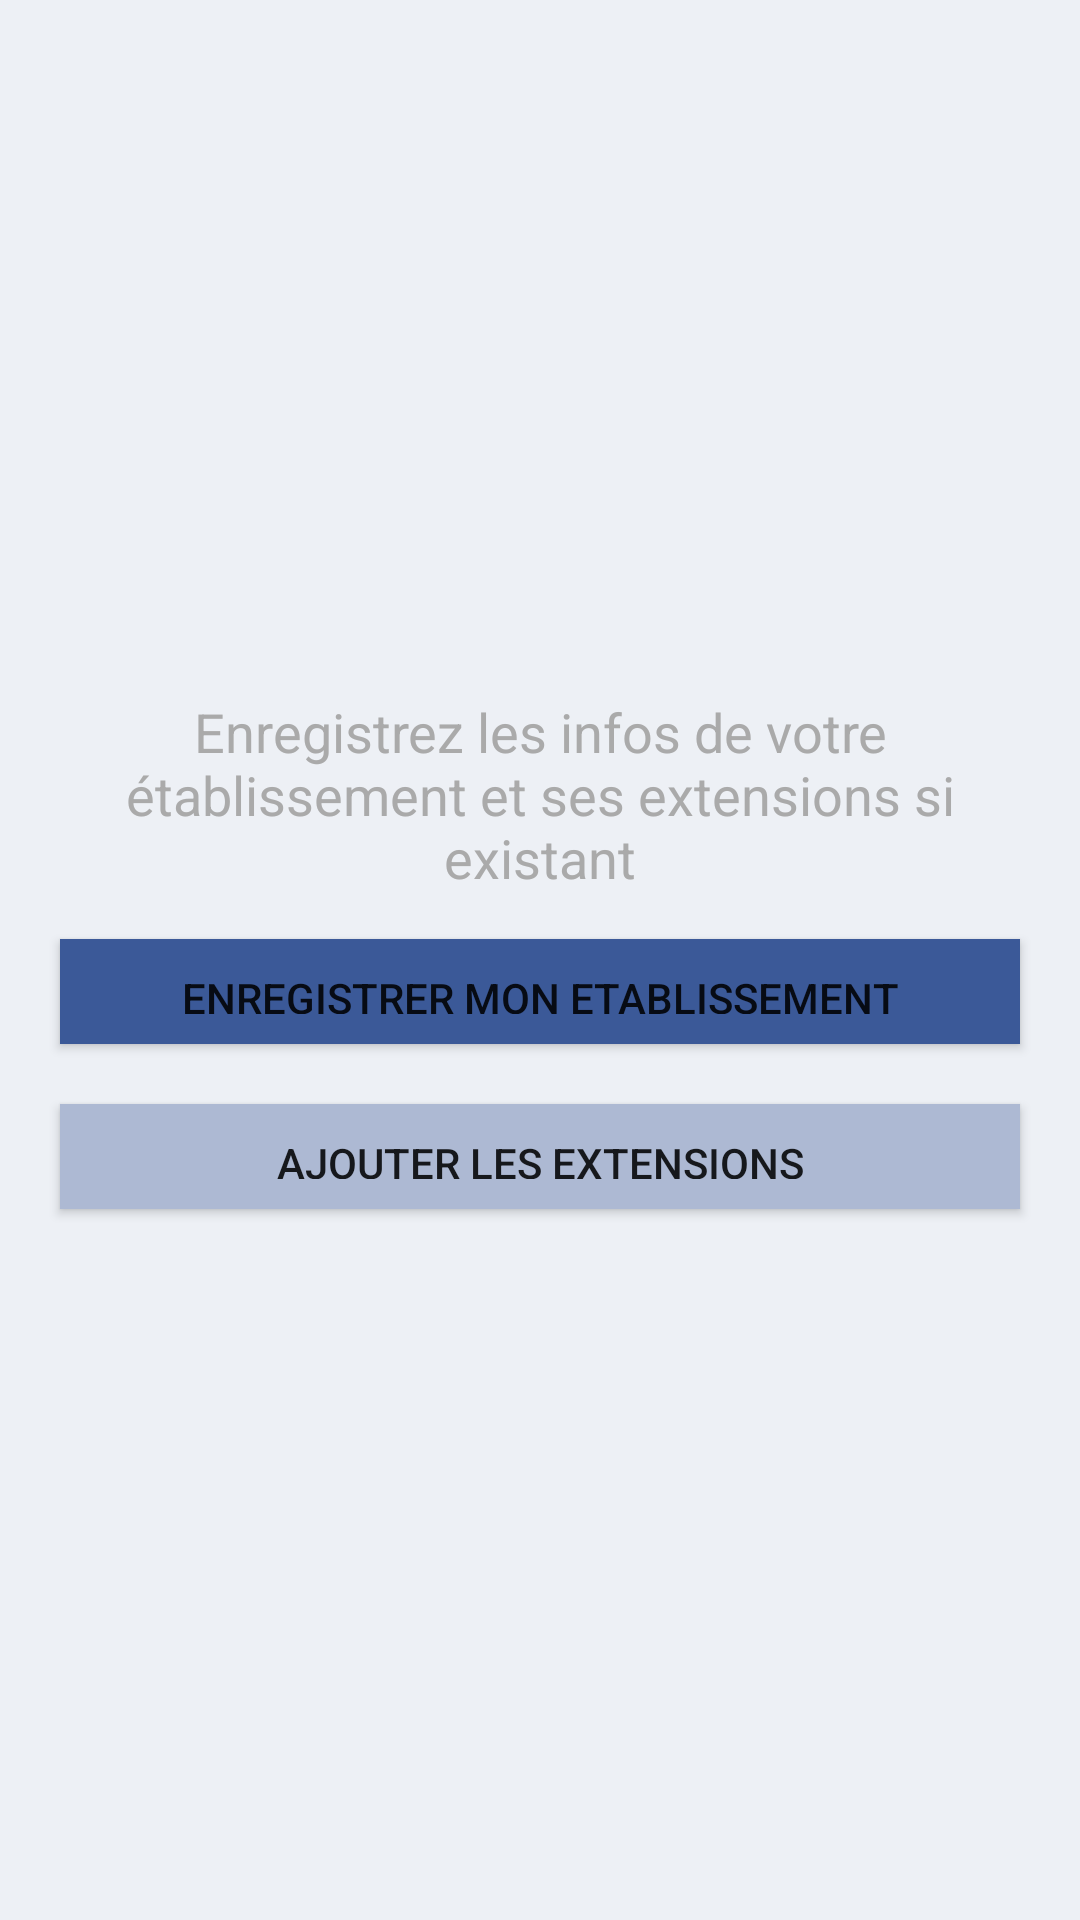

Android layout source for this screen:
<!-- AndroidManifest.xml: application theme AppTheme -->
<!-- res/layout/fragment_sample_dialog.xml -->
<?xml version="1.0" encoding="utf-8"?>
<LinearLayout xmlns:android="http://schemas.android.com/apk/res/android"
    android:layout_width="match_parent"
    android:layout_height="match_parent"
    android:orientation="vertical"
    android:layout_gravity="center"
    android:background="@color/fbBackgroundColor"
    android:gravity="center"
    android:padding="10dp">

    <TextView
        android:layout_width="wrap_content"
        android:layout_height="wrap_content"
        android:gravity="center"
        android:textSize="18sp"
        android:text="Enregistrez les infos de votre établissement et ses extensions si existant"
        android:padding="5dp"
        android:textColor="@android:color/darker_gray"/>


    <Button
        android:layout_width="match_parent"
        android:id="@+id/btnRegisterMyBusiness"
        android:background="#3b5998"
        android:layout_gravity="center"
        android:padding="10dp"
        android:layout_margin="10dp"

        android:text="Enregistrer mon etablissement"
        android:layout_height="35dp" />
    <Button
        android:layout_width="match_parent"
        android:id="@+id/btnAddExtensions"
        android:layout_gravity="center"
        android:padding="10dp"


        android:layout_margin="10dp"
        android:background="@color/colorPrimary"

        android:text="Ajouter les extensions"
        android:layout_height="35dp" />
</LinearLayout>
<!-- resources referenced by this layout -->
<resources>
  <color name="colorPrimary">#adb9d3</color>
  <color name="fbBackgroundColor">#edf0f5</color>
  <style name="AppTheme" parent="Theme.AppCompat.Light.DarkActionBar">
          
          <item name="colorPrimary">@color/colorPrimary</item>
          <item name="colorPrimaryDark">@color/colorPrimaryDark</item>
          <item name="colorAccent">@color/colorAccent</item>
      </style>
  <color name="colorPrimaryDark">#3b5998</color>
  <color name="colorAccent">#D81B60</color>
</resources>
